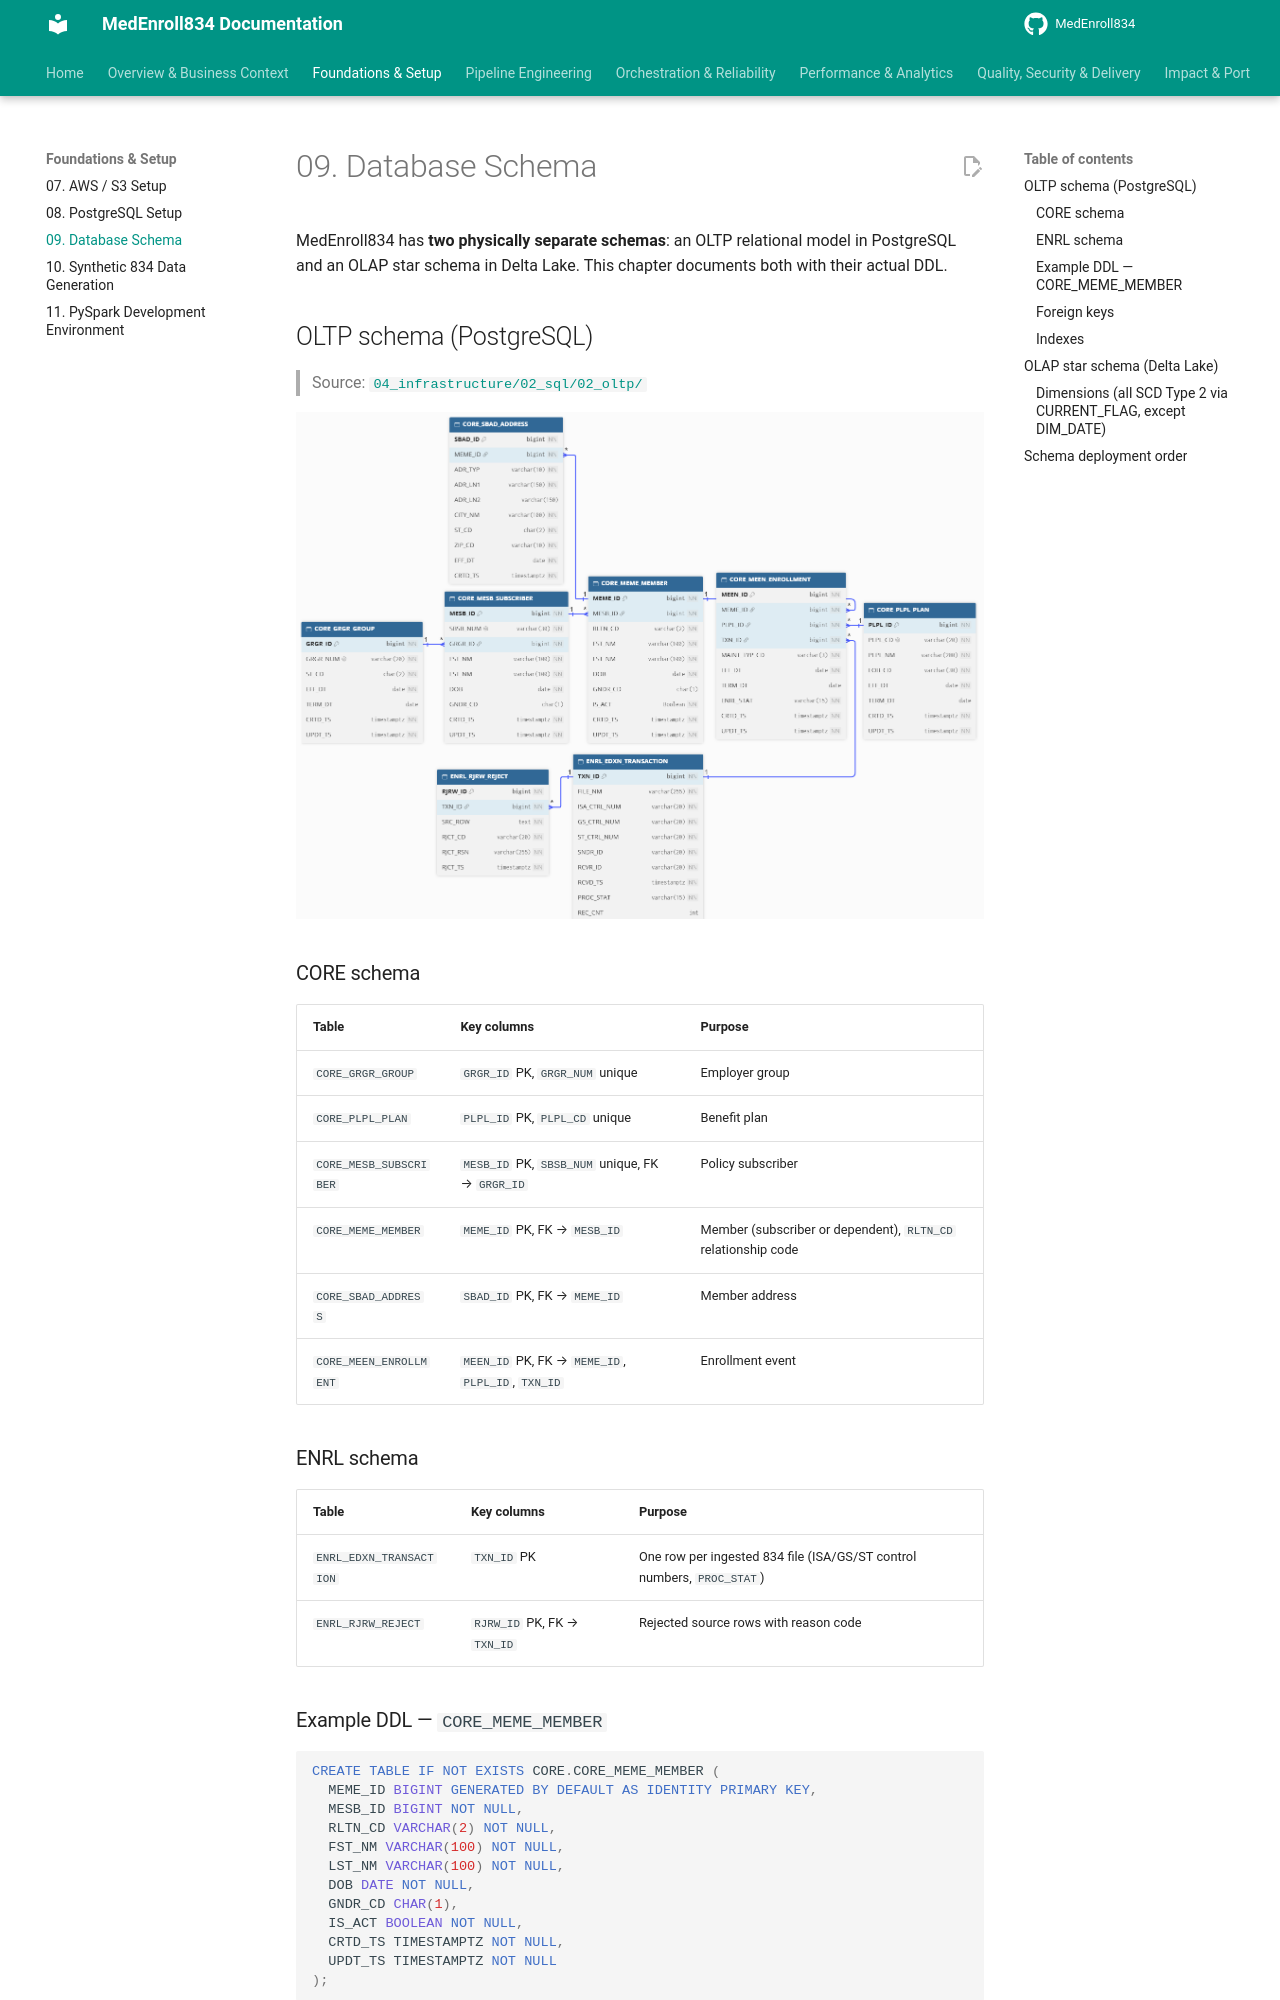

repository: sivabala21/MedEnroll834 · page: 09-database-schema/index.html · generator: mkdocs

# 09. Database Schema

MedEnroll834 has **two physically separate schemas**: an OLTP relational
model in PostgreSQL and an OLAP star schema in Delta Lake. This chapter
documents both with their actual DDL.

## OLTP schema (PostgreSQL)

> Source: [`04_infrastructure/02_sql/02_oltp/`](https://github.com/yourusername/medenroll834/blob/main/04_infrastructure/02_sql/02_oltp/)

![OLTP ERD](assets/img/Med834Enrl-OLT-db.png)

### CORE schema

| Table | Key columns | Purpose |
|---|---|---|
| `CORE_GRGR_GROUP` | `GRGR_ID` PK, `GRGR_NUM` unique | Employer group |
| `CORE_PLPL_PLAN` | `PLPL_ID` PK, `PLPL_CD` unique | Benefit plan |
| `CORE_MESB_SUBSCRIBER` | `MESB_ID` PK, `SBSB_NUM` unique, FK → `GRGR_ID` | Policy subscriber |
| `CORE_MEME_MEMBER` | `MEME_ID` PK, FK → `MESB_ID` | Member (subscriber or dependent), `RLTN_CD` relationship code |
| `CORE_SBAD_ADDRESS` | `SBAD_ID` PK, FK → `MEME_ID` | Member address |
| `CORE_MEEN_ENROLLMENT` | `MEEN_ID` PK, FK → `MEME_ID`, `PLPL_ID`, `TXN_ID` | Enrollment event |

### ENRL schema

| Table | Key columns | Purpose |
|---|---|---|
| `ENRL_EDXN_TRANSACTION` | `TXN_ID` PK | One row per ingested 834 file (ISA/GS/ST control numbers, `PROC_STAT`) |
| `ENRL_RJRW_REJECT` | `RJRW_ID` PK, FK → `TXN_ID` | Rejected source rows with reason code |

### Example DDL — `CORE_MEME_MEMBER`

```sql
CREATE TABLE IF NOT EXISTS CORE.CORE_MEME_MEMBER (
  MEME_ID BIGINT GENERATED BY DEFAULT AS IDENTITY PRIMARY KEY,
  MESB_ID BIGINT NOT NULL,
  RLTN_CD VARCHAR(2) NOT NULL,
  FST_NM VARCHAR(100) NOT NULL,
  LST_NM VARCHAR(100) NOT NULL,
  DOB DATE NOT NULL,
  GNDR_CD CHAR(1),
  IS_ACT BOOLEAN NOT NULL,
  CRTD_TS TIMESTAMPTZ NOT NULL,
  UPDT_TS TIMESTAMPTZ NOT NULL
);
```
